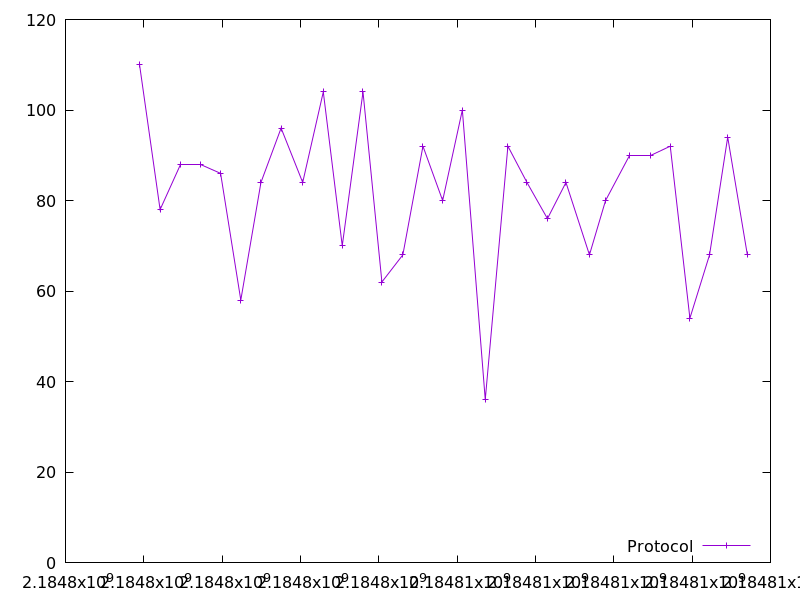

The table this chart was drawn from, first rows:
2184797891.101392, 110.0
2184798416, 78.0
2184798935, 88.0
2184799434, 88.0
2184799961, 86.0
2184800476, 58.0
2184800991, 84.0
2184801505, 96.0
2184802057, 84.0
2184802583, 104.0
2184803066, 70.0
2184803596, 104.0
2184804079, 62.0
2184804614, 68.0
2184805127, 92.0
2184805631, 80.0
2184806134, 100.0
2184806718, 36.0
2184807296, 92.0
2184807782, 84.0
2184808306, 76.0
2184808778, 84.0
2184809378, 68.0
2184809789, 80.0
2184810393, 90.0
2184810939, 90.0
2184811442, 92.0
2184811943, 54.0
2184812445, 68.0
2184812908, 94.0
2184813410, 68.0
